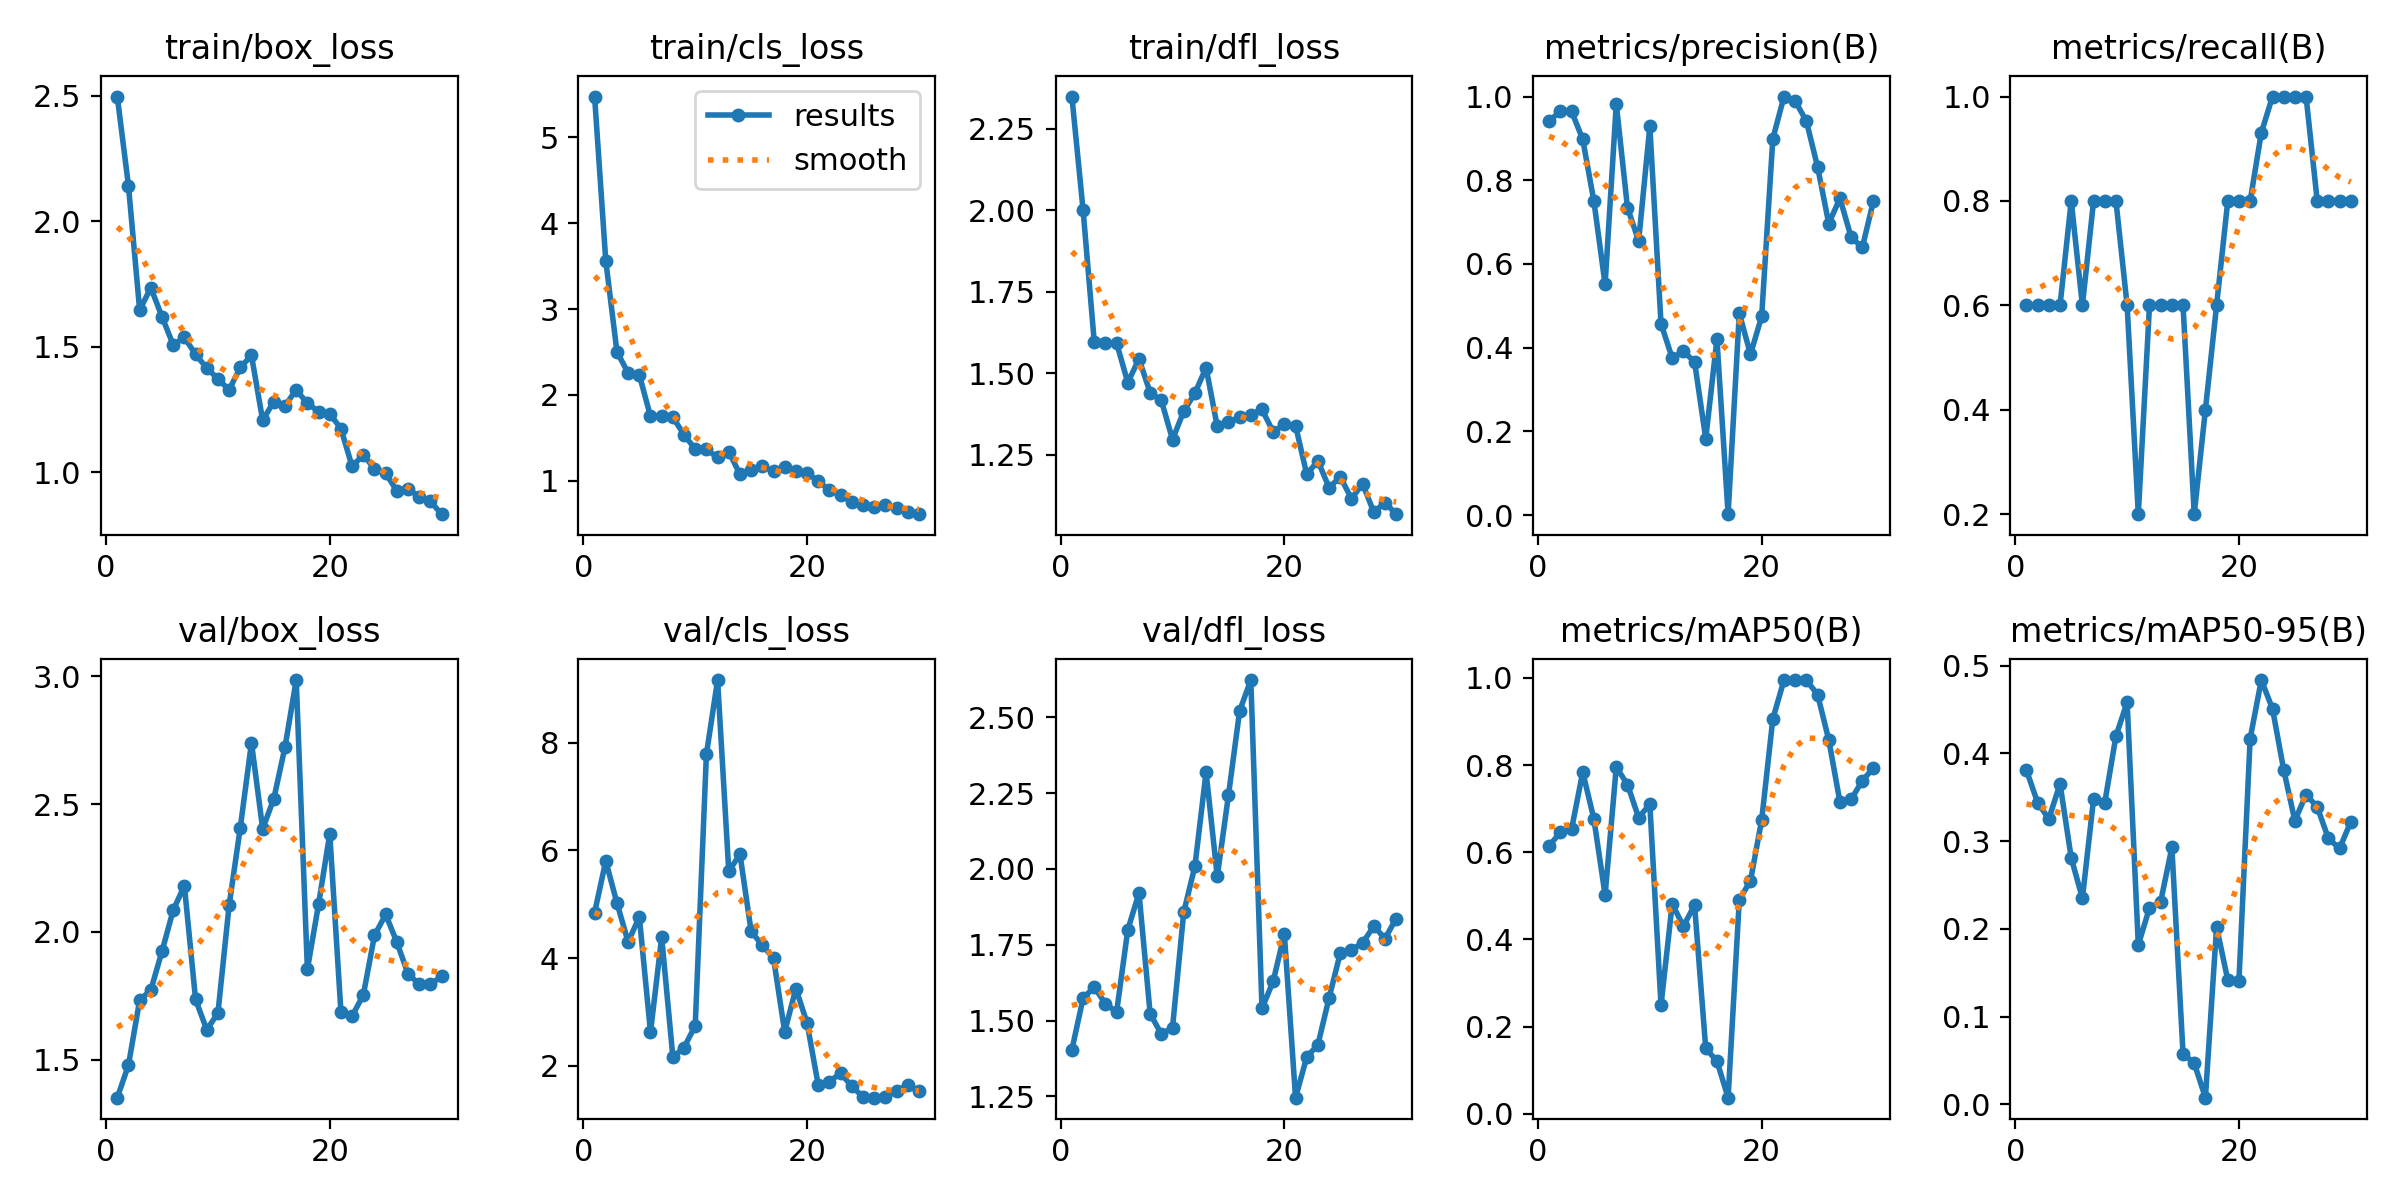

Data behind this chart, as committed beside it:
epoch, train/box_loss, train/cls_loss, train/dfl_loss, metrics/precision(B), metrics/recall(B), metrics/mAP50(B), metrics/mAP50-95(B), val/box_loss, val/cls_loss, val/dfl_loss, lr/pg0, lr/pg1, lr/pg2
1, 2.496, 5.475, 2.348, 0.9415, 0.6, 0.6149, 0.3808, 1.352, 4.842, 1.404, 6e-05, 6e-05, 6e-05
2, 2.141, 3.562, 2.001, 0.9647, 0.6, 0.6457, 0.3438, 1.479, 5.803, 1.573, 0.0001354, 0.0001354, 0.0001354
3, 1.646, 2.501, 1.596, 0.9648, 0.6, 0.6525, 0.3255, 1.733, 5.022, 1.611, 0.0002055, 0.0002055, 0.0002055
4, 1.735, 2.256, 1.594, 0.8979, 0.6, 0.7839, 0.3655, 1.773, 4.299, 1.556, 0.0002703, 0.0002703, 0.0002703
5, 1.619, 2.234, 1.592, 0.7497, 0.8, 0.676, 0.2811, 1.924, 4.763, 1.528, 0.0003298, 0.0003298, 0.0003298
6, 1.507, 1.749, 1.472, 0.5512, 0.6, 0.502, 0.2348, 2.085, 2.624, 1.8, 0.0003841, 0.0003841, 0.0003841
7, 1.536, 1.757, 1.544, 0.9821, 0.8, 0.7954, 0.3483, 2.18, 4.385, 1.921, 0.0004331, 0.0004331, 0.0004331
8, 1.469, 1.737, 1.44, 0.7348, 0.8, 0.7553, 0.3439, 1.736, 2.16, 1.522, 0.0004768, 0.0004768, 0.0004768
9, 1.415, 1.538, 1.417, 0.655, 0.8, 0.6794, 0.4198, 1.617, 2.338, 1.456, 0.0005152, 0.0005152, 0.0005152
10, 1.372, 1.367, 1.297, 0.9287, 0.6, 0.7104, 0.4584, 1.683, 2.744, 1.477, 0.0005483, 0.0005483, 0.0005483
11, 1.327, 1.364, 1.383, 0.4576, 0.2, 0.2492, 0.1818, 2.103, 7.784, 1.857, 0.0005762, 0.0005762, 0.0005762
12, 1.417, 1.273, 1.439, 0.375, 0.6, 0.4818, 0.2241, 2.408, 9.161, 2.009, 0.0005988, 0.0005988, 0.0005988
13, 1.465, 1.341, 1.517, 0.3914, 0.6, 0.4301, 0.2311, 2.74, 5.611, 2.319, 0.0006161, 0.0006161, 0.0006161
14, 1.207, 1.073, 1.337, 0.3664, 0.6, 0.4787, 0.293, 2.403, 5.927, 1.975, 0.0006281, 0.0006281, 0.0006281
15, 1.281, 1.127, 1.349, 0.1827, 0.6, 0.15, 0.05776, 2.521, 4.496, 2.243, 0.0006348, 0.0006348, 0.0006348
16, 1.265, 1.167, 1.365, 0.4204, 0.2, 0.121, 0.04698, 2.723, 4.235, 2.521, 0.0006363, 0.0006363, 0.0006363
17, 1.328, 1.111, 1.373, 0.00226, 0.4, 0.03709, 0.00766, 2.985, 3.999, 2.623, 0.0006325, 0.0006325, 0.0006325
18, 1.274, 1.163, 1.389, 0.4824, 0.6, 0.4909, 0.2024, 1.854, 2.631, 1.54, 0.0006234, 0.0006234, 0.0006234
19, 1.241, 1.11, 1.321, 0.3842, 0.8, 0.5346, 0.1417, 2.108, 3.433, 1.629, 0.000609, 0.000609, 0.000609
20, 1.233, 1.094, 1.343, 0.4747, 0.8, 0.6736, 0.1412, 2.384, 2.795, 1.785, 0.0005893, 0.0005893, 0.0005893
21, 1.173, 0.9931, 1.34, 0.8995, 0.8, 0.9061, 0.4169, 1.687, 1.642, 1.246, 0.0005644, 0.0005644, 0.0005644
22, 1.023, 0.8929, 1.19, 1, 0.9308, 0.995, 0.4837, 1.672, 1.703, 1.379, 0.0005342, 0.0005342, 0.0005342
23, 1.069, 0.8291, 1.231, 0.9895, 1, 0.995, 0.451, 1.753, 1.866, 1.42, 0.0004987, 0.0004987, 0.0004987
24, 1.013, 0.7582, 1.149, 0.9411, 1, 0.995, 0.3814, 1.986, 1.615, 1.575, 0.0004579, 0.0004579, 0.0004579
25, 0.9961, 0.717, 1.182, 0.8322, 1, 0.9617, 0.3233, 2.068, 1.426, 1.722, 0.0004118, 0.0004118, 0.0004118
26, 0.9248, 0.6936, 1.116, 0.6966, 1, 0.8579, 0.3532, 1.96, 1.408, 1.733, 0.00035, 0.00035, 0.00035
27, 0.9324, 0.7205, 1.161, 0.7568, 0.8, 0.7154, 0.3389, 1.836, 1.413, 1.756, 0.000284, 0.000284, 0.000284
28, 0.9023, 0.6834, 1.074, 0.6641, 0.8, 0.721, 0.3031, 1.796, 1.535, 1.811, 0.000218, 0.000218, 0.000218
29, 0.8833, 0.6406, 1.104, 0.6394, 0.8, 0.7641, 0.2917, 1.795, 1.634, 1.771, 0.000152, 0.000152, 0.000152
30, 0.8326, 0.6108, 1.068, 0.7509, 0.8, 0.7935, 0.3223, 1.826, 1.535, 1.837, 8.6e-05, 8.6e-05, 8.6e-05
